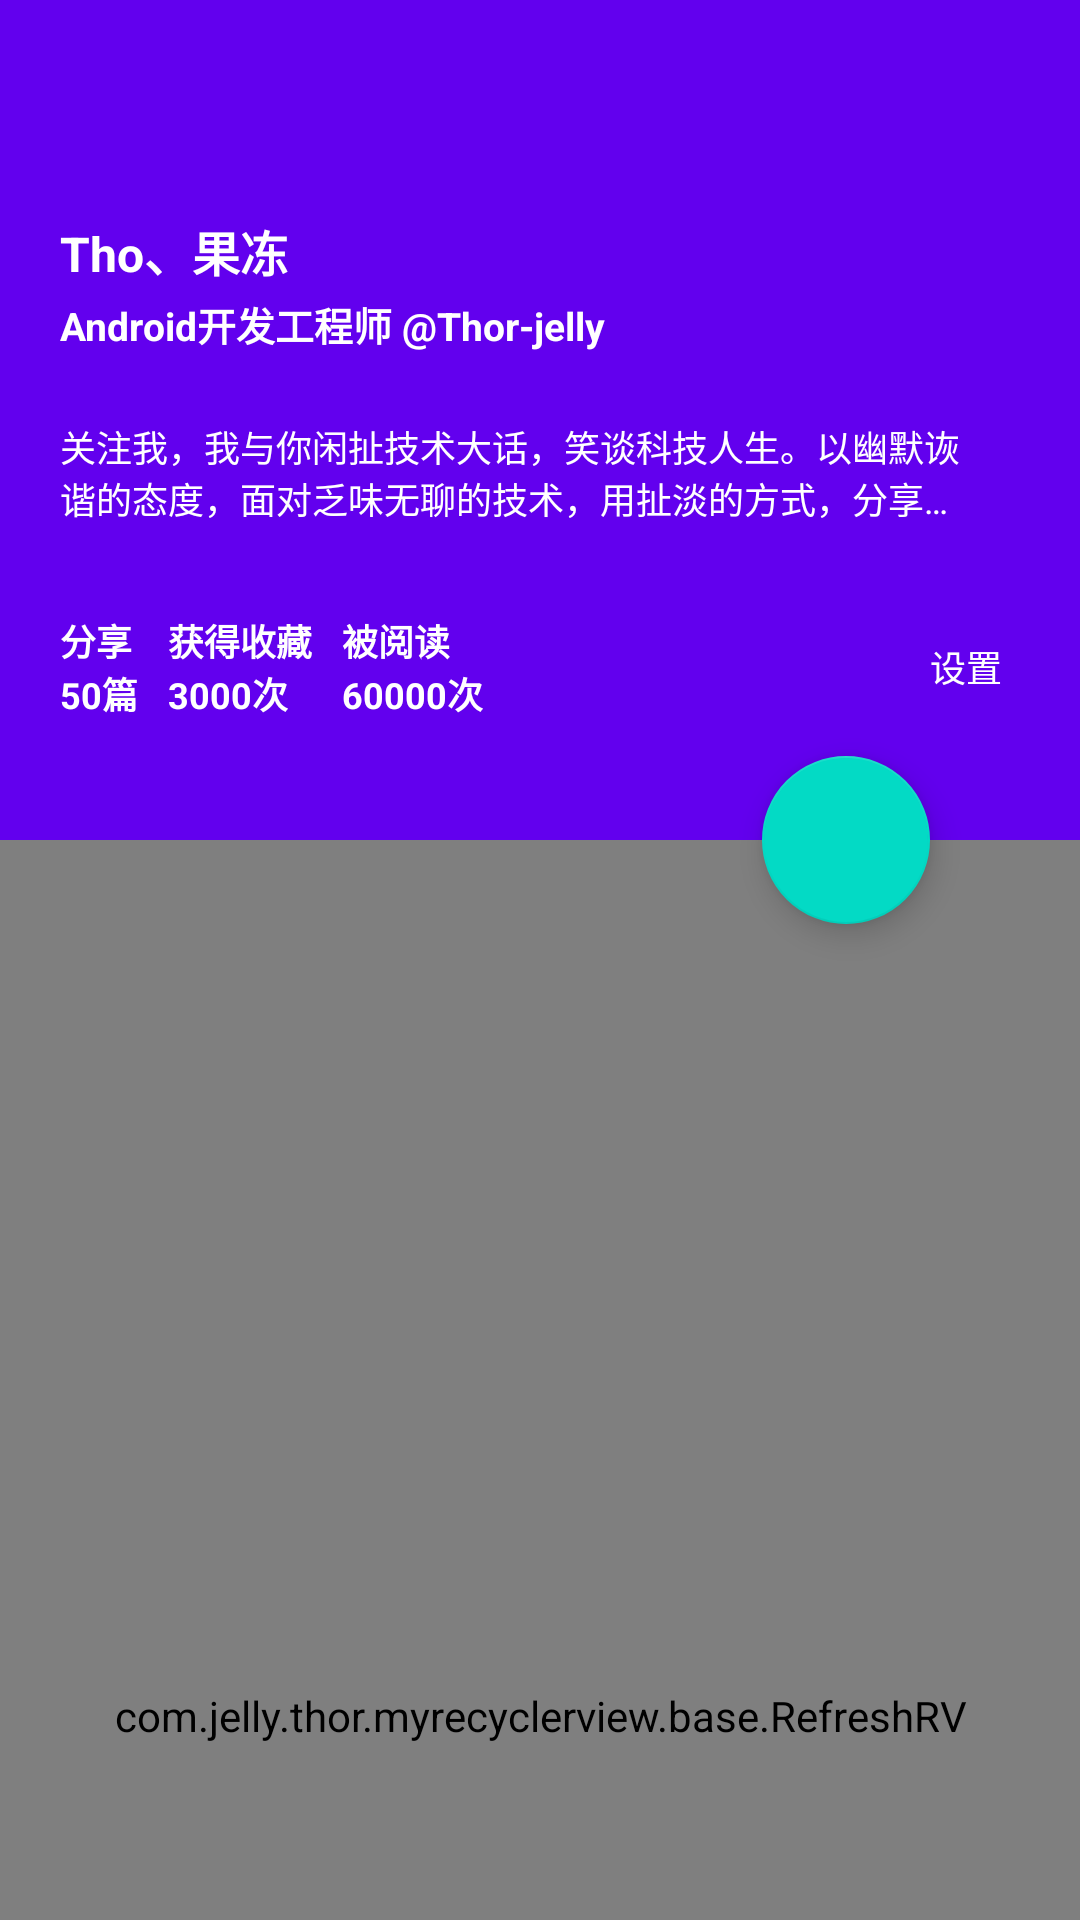

Layout XML and referenced resources for this Android screen:
<!-- AndroidManifest.xml: application theme MyAppTheme -->
<!-- res/layout/activity_main.xml -->
<?xml version="1.0" encoding="utf-8"?>
<android.support.v4.widget.DrawerLayout xmlns:android="http://schemas.android.com/apk/res/android"
    xmlns:app="http://schemas.android.com/apk/res-auto"
    xmlns:tools="http://schemas.android.com/tools"
    android:id="@+id/dl"
    android:layout_width="match_parent"
    android:layout_height="match_parent"
    tools:context=".MainActivity">

    <android.support.design.widget.CoordinatorLayout xmlns:android="http://schemas.android.com/apk/res/android"
        android:layout_width="match_parent"
        android:layout_height="match_parent"
        tools:context=".MainActivity">

        <android.support.design.widget.AppBarLayout
            android:id="@+id/app_bar_layout"
            android:layout_width="match_parent"
            android:layout_height="wrap_content"
            android:fitsSystemWindows="true">

            <android.support.design.widget.CollapsingToolbarLayout
                android:id="@+id/collapsing_toolbar_layout"
                android:layout_width="match_parent"
                android:layout_height="280dp"
                android:fitsSystemWindows="true"
                app:contentScrim="#46a8ba"
                app:expandedTitleMarginEnd="48dp"
                app:titleEnabled="false"
                app:expandedTitleMarginStart="48dp"
                app:layout_scrollFlags="scroll|exitUntilCollapsed">


                <LinearLayout
                    android:id="@+id/head_layout"
                    android:layout_width="match_parent"
                    android:layout_height="wrap_content"
                    android:orientation="vertical"
                    app:layout_collapseMode="parallax"
                    app:layout_collapseParallaxMultiplier="0.7">

                    <RelativeLayout
                        android:layout_width="match_parent"
                        android:layout_height="wrap_content"
                        android:layout_marginTop="50dp"
                        android:padding="20dp">

                        <LinearLayout
                            android:layout_width="wrap_content"
                            android:layout_height="wrap_content"
                            android:layout_alignParentLeft="true"
                            android:layout_centerVertical="true"
                            android:orientation="vertical">

                            <TextView
                                android:layout_width="wrap_content"
                                android:layout_height="wrap_content"
                                android:text="Tho、果冻"
                                android:textColor="#ffffff"
                                android:textSize="16sp"
                                android:textStyle="bold" />

                            <TextView
                                android:layout_width="wrap_content"
                                android:layout_height="wrap_content"
                                android:layout_marginTop="3dp"
                                android:text="Android开发工程师 @Thor-jelly"
                                android:textColor="#ffffff"
                                android:textSize="13sp"
                                android:textStyle="bold" />
                        </LinearLayout>

                        <ImageView
                            android:layout_width="50dp"
                            android:layout_height="50dp"
                            android:layout_alignParentRight="true"
                            android:layout_centerVertical="true"
                            android:scaleType="centerCrop"
                            android:src="@mipmap/ic_launcher" />
                    </RelativeLayout>

                    <TextView
                        android:layout_width="match_parent"
                        android:layout_height="wrap_content"
                        android:layout_marginLeft="20dp"
                        android:layout_marginRight="40dp"
                        android:ellipsize="end"
                        android:maxLines="2"
                        android:text="关注我，我与你闲扯技术大话，笑谈科技人生。以幽默诙谐的态度，面对乏味无聊的技术，用扯淡的方式，分享技术的内涵。谈的是技术，更是我们的人生。"
                        android:textColor="#ffffff"
                        android:textSize="12sp" />

                    <RelativeLayout
                        android:layout_width="match_parent"
                        android:layout_height="wrap_content"
                        android:layout_marginTop="10dp"
                        android:padding="20dp">

                        <LinearLayout
                            android:id="@+id/one"
                            android:layout_width="wrap_content"
                            android:layout_height="wrap_content"
                            android:layout_alignParentLeft="true"
                            android:layout_centerVertical="true"
                            android:orientation="vertical">

                            <TextView
                                android:layout_width="wrap_content"
                                android:layout_height="wrap_content"
                                android:text="分享"
                                android:textColor="#ffffff"
                                android:textSize="12sp"
                                android:textStyle="bold" />

                            <TextView
                                android:layout_width="wrap_content"
                                android:layout_height="wrap_content"
                                android:text="50篇"
                                android:textColor="#ffffff"
                                android:textSize="12sp"
                                android:textStyle="bold" />
                        </LinearLayout>

                        <LinearLayout
                            android:id="@+id/two"
                            android:layout_width="wrap_content"
                            android:layout_height="wrap_content"
                            android:layout_centerVertical="true"
                            android:layout_marginLeft="10dp"
                            android:layout_toRightOf="@id/one"
                            android:orientation="vertical">

                            <TextView
                                android:layout_width="wrap_content"
                                android:layout_height="wrap_content"
                                android:text="获得收藏"
                                android:textColor="#ffffff"
                                android:textSize="12sp"
                                android:textStyle="bold" />

                            <TextView
                                android:layout_width="wrap_content"
                                android:layout_height="wrap_content"
                                android:text="3000次"
                                android:textColor="#ffffff"
                                android:textSize="12sp"
                                android:textStyle="bold" />
                        </LinearLayout>

                        <LinearLayout
                            android:layout_width="wrap_content"
                            android:layout_height="wrap_content"
                            android:layout_centerVertical="true"
                            android:layout_marginLeft="10dp"
                            android:layout_toRightOf="@id/two"
                            android:orientation="vertical">

                            <TextView
                                android:layout_width="wrap_content"
                                android:layout_height="wrap_content"
                                android:text="被阅读"
                                android:textColor="#ffffff"
                                android:textSize="12sp"
                                android:textStyle="bold" />

                            <TextView
                                android:layout_width="wrap_content"
                                android:layout_height="wrap_content"
                                android:text="60000次"
                                android:textColor="#ffffff"
                                android:textSize="12sp"
                                android:textStyle="bold" />
                        </LinearLayout>

                        <TextView
                            android:layout_width="wrap_content"
                            android:layout_height="wrap_content"
                            android:layout_alignParentRight="true"
                            android:layout_centerVertical="true"
                            android:background="@mipmap/ic_launcher"
                            android:paddingBottom="3dp"
                            android:paddingLeft="6dp"
                            android:paddingRight="6dp"
                            android:paddingTop="3dp"
                            android:text="设置"
                            android:textColor="#ffffff"
                            android:textSize="12sp" />
                    </RelativeLayout>
                </LinearLayout>

                <android.support.v7.widget.Toolbar
                    android:id="@+id/toolbar"
                    android:layout_width="match_parent"
                    android:layout_height="?attr/actionBarSize"
                    app:layout_collapseMode="pin"
                    app:popupTheme="@style/ThemeOverlay.AppCompat.Light"
                    app:theme="@style/ThemeOverlay.AppCompat.Dark.ActionBar" />
            </android.support.design.widget.CollapsingToolbarLayout>
        </android.support.design.widget.AppBarLayout>

        <android.support.design.widget.FloatingActionButton
            android:layout_width="wrap_content"
            android:layout_height="wrap_content"
            android:layout_marginRight="50.0dip"
            android:src="@mipmap/ic_launcher"
            app:fabSize="normal"
            app:layout_anchor="@id/app_bar_layout"
            app:layout_anchorGravity="bottom|right" />

        
        <com.jelly.thor.myrecyclerview.base.RefreshRV
            android:id="@+id/mRv"
            android:layout_width="match_parent"
            android:layout_height="match_parent"
            android:background="#f00"
            app:layout_behavior="@string/appbar_scrolling_view_behavior"/>
    </android.support.design.widget.CoordinatorLayout>

    <android.support.design.widget.NavigationView
        android:id="@+id/nv"
        android:layout_width="wrap_content"
        android:layout_height="match_parent"
        android:layout_gravity="start"
        app:headerLayout="@layout/nav_header"
        app:menu="@menu/nav_ment" />
</android.support.v4.widget.DrawerLayout>
<!-- res/layout/nav_header.xml (included above) -->
<?xml version="1.0" encoding="utf-8"?>
<androidx.constraintlayout.widget.ConstraintLayout xmlns:android="http://schemas.android.com/apk/res/android"
    xmlns:app="http://schemas.android.com/apk/res-auto"
    android:layout_width="match_parent"
    android:layout_height="200dp">

    <ImageView
        android:layout_width="match_parent"
        android:layout_height="match_parent"
        android:background="#ff0"
        android:scaleType="centerCrop" />

    <ImageView
        android:layout_width="96dp"
        android:layout_height="96dp"
        android:layout_gravity="bottom"
        android:padding="8dp"
        android:src="@mipmap/ic_launcher" />

    <TextView
        android:layout_width="wrap_content"
        android:layout_height="wrap_content"
        android:padding="16dp"
        android:text="我是标题"
        app:layout_constraintEnd_toEndOf="parent"
        app:layout_constraintStart_toStartOf="parent" />

</androidx.constraintlayout.widget.ConstraintLayout>
<!-- resources referenced by this layout -->
<resources>
  <style name="MyAppTheme" parent="AppTheme">
          <item name="windowActionBar">false</item>
          <item name="windowNoTitle">true</item>
      </style>
  <style name="AppTheme" parent="Theme.AppCompat.Light.DarkActionBar">
          
          <item name="colorPrimary">@color/colorPrimary</item>
          <item name="colorPrimaryDark">@color/colorPrimaryDark</item>
          <item name="colorAccent">@color/colorAccent</item>
      </style>
  <!-- not gathered from this repository: default colours our renderer supplied (Android Studio template values) -->
  <color name="colorPrimary">#FF6200EE</color>
  <color name="colorPrimaryDark">#FF3700B3</color>
  <color name="colorAccent">#FF03DAC5</color>
</resources>
